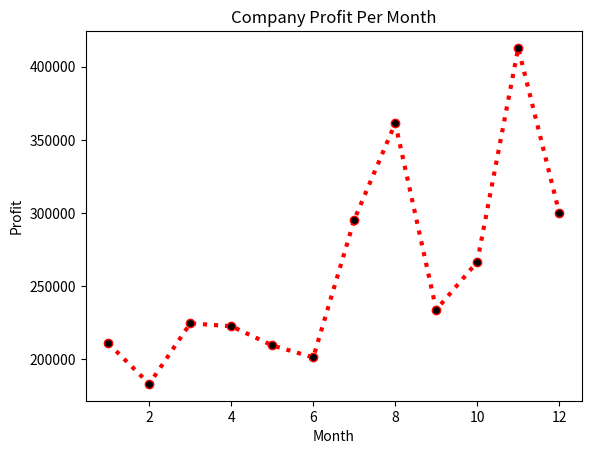
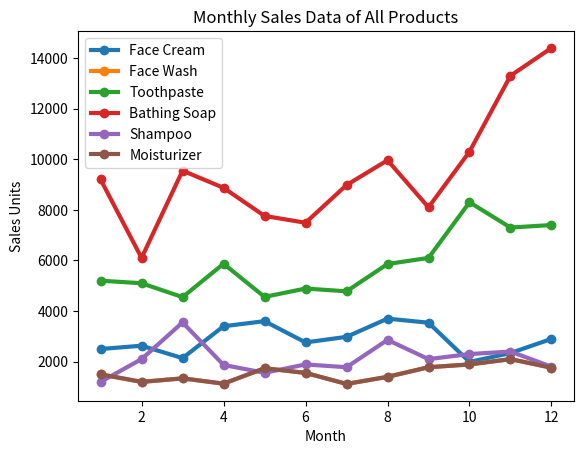
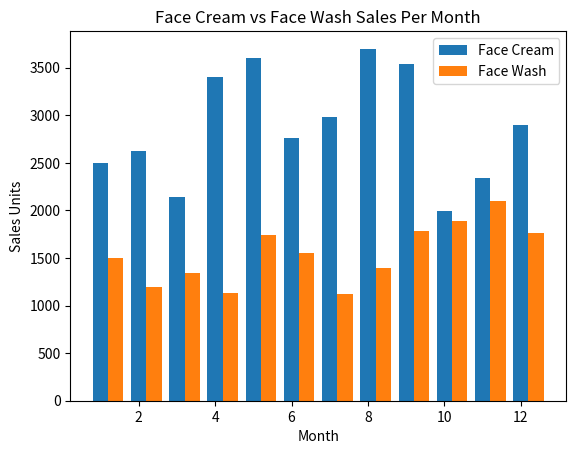

Write the Python code that produced these figures, in order.
import pandas as pd
import matplotlib.pyplot as plt


month_number = [1,2,3,4,5,6,7,8,9,10,11,12]
facecream   = [2500,2630,2140,3400,3600,2760,2980,3700,3540,1990,2340,2900]
facewash    = [1500,1200,1340,1130,1740,1555,1120,1400,1780,1890,2100,1760]
toothpaste  = [5200,5100,4550,5870,4560,4890,4780,5860,6100,8300,7300,7400]
bathingsoap = [9200,6100,9550,8870,7760,7490,8980,9960,8100,10300,13300,14400]
shampoo     = [1200,2100,3550,1870,1560,1890,1780,2860,2100,2300,2400,1800]
moisturizer = [1500,1200,1340,1130,1740,1555,1120,1400,1780,1890,2100,1760]
total_units  = [21100,18330,22470,22270,20960,20140,29550,36140,23400,26670,41280,30020]
total_profit = [211000,183300,224700,222700,209600,201400,295500,361400,234000,266700,412800,300200]

df = pd.DataFrame({
    "Month": month_number,
    "Face Cream": facecream,
    "Face Wash": facewash,
    "Toothpaste": toothpaste,
    "Bathing Soap": bathingsoap,
    "Shampoo": shampoo,
    "Moisturizer": moisturizer,
    "Total Units": total_units,
    "Total Profit": total_profit
})



plt.figure()
plt.plot(df["Month"], df["Total Profit"], linestyle=':', marker='o',linewidth=3, color='red', markerfacecolor='black')
plt.xlabel("Month")
plt.ylabel("Profit")
plt.title("Company Profit Per Month")
plt.show()

plt.figure()
plt.plot(df["Month"], df["Face Cream"], marker='o', linewidth=3, label="Face Cream")
plt.plot(df["Month"], df["Face Wash"], marker='o', linewidth=3, label="Face Wash")
plt.plot(df["Month"], df["Toothpaste"], marker='o', linewidth=3, label="Toothpaste")
plt.plot(df["Month"], df["Bathing Soap"], marker='o', linewidth=3, label="Bathing Soap")
plt.plot(df["Month"], df["Shampoo"], marker='o', linewidth=3, label="Shampoo")
plt.plot(df["Month"], df["Moisturizer"], marker='o', linewidth=3, label="Moisturizer")
plt.xlabel("Month")
plt.ylabel("Sales Units")
plt.title("Monthly Sales Data of All Products")
plt.legend()
plt.show()

plt.figure()
bar_width = 0.4
plt.bar(df["Month"], df["Face Cream"], width=bar_width, label="Face Cream")
plt.bar([m + bar_width for m in df["Month"]], df["Face Wash"], width=bar_width, label="Face Wash")
plt.xlabel("Month")
plt.ylabel("Sales Units")
plt.title("Face Cream vs Face Wash Sales Per Month")
plt.legend()
plt.show()